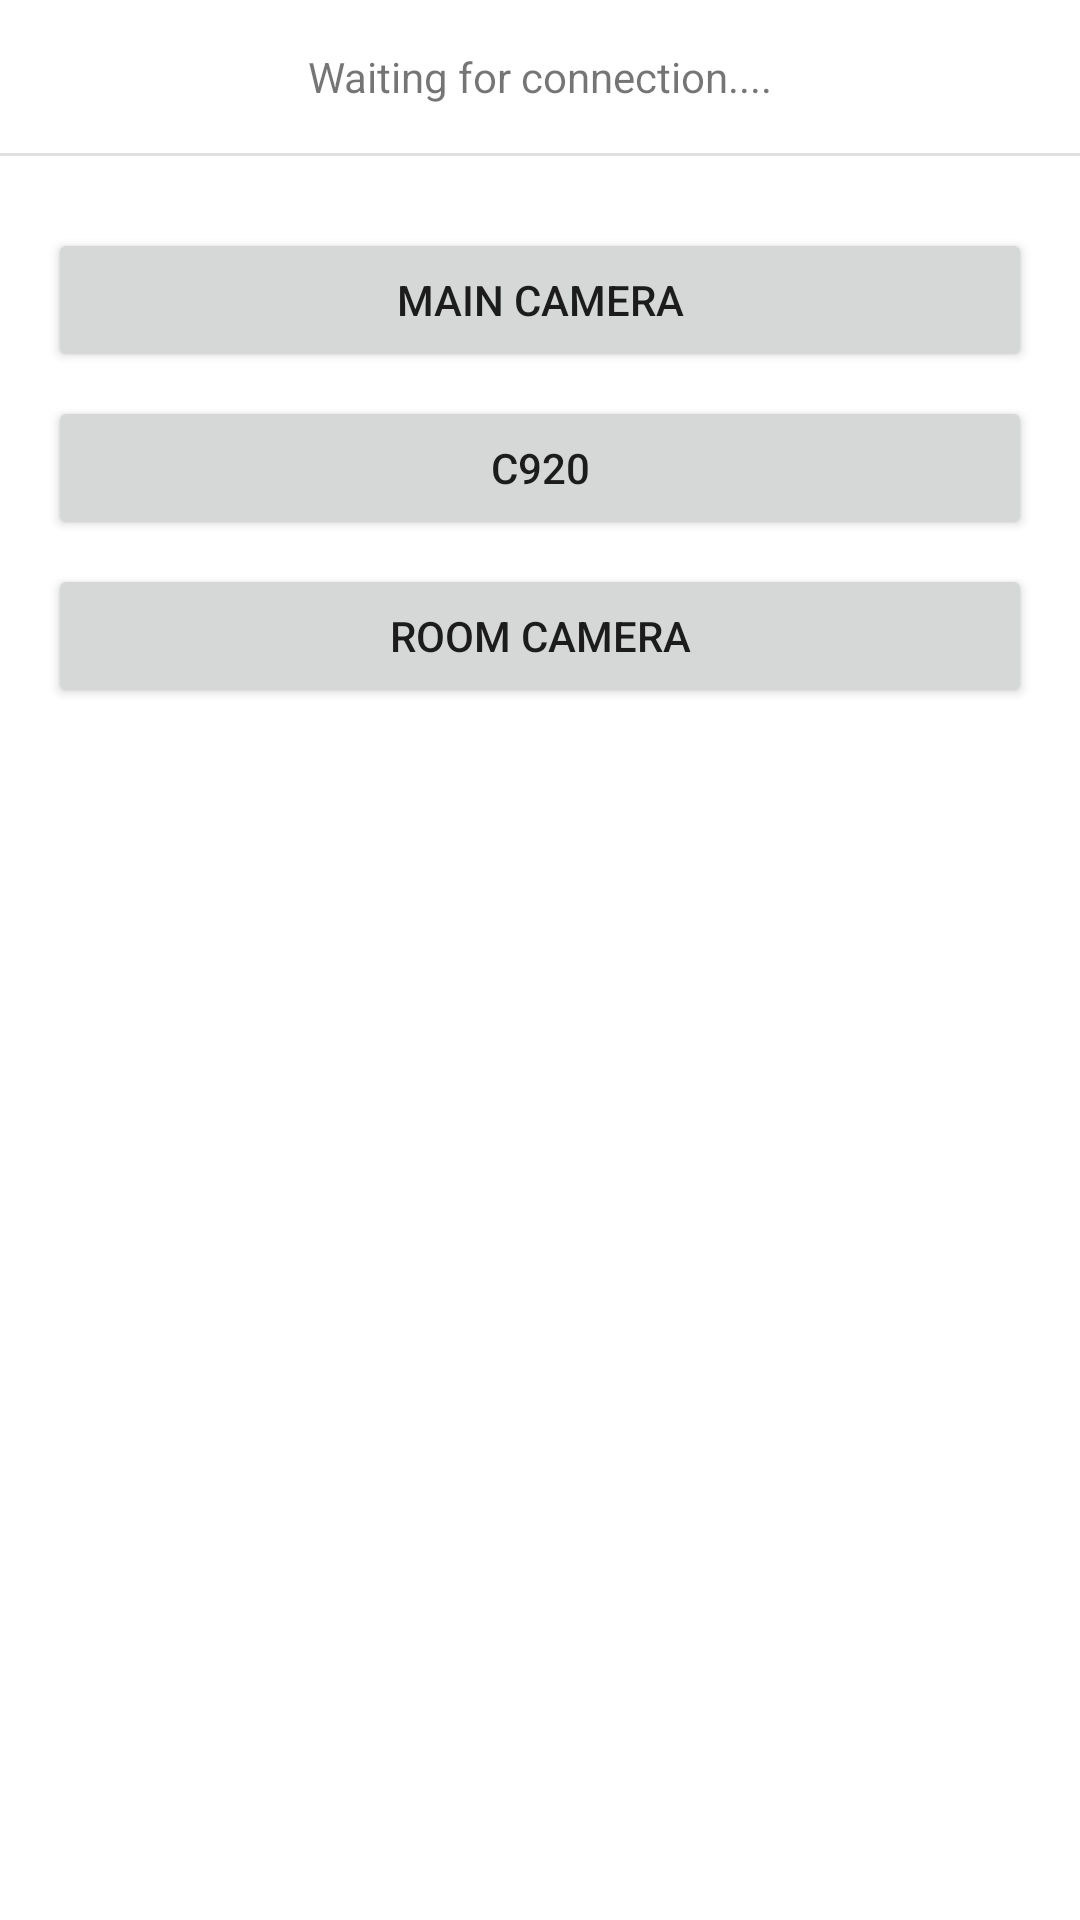

Here is an Android app screen rendered from its layout file. Give the layout XML and the strings, colors and styles it references.
<!-- AndroidManifest.xml: application theme Theme.AitumControl -->
<!-- res/layout/activity_main.xml -->
<?xml version="1.0" encoding="utf-8"?>
<androidx.constraintlayout.widget.ConstraintLayout xmlns:android="http://schemas.android.com/apk/res/android"
    xmlns:app="http://schemas.android.com/apk/res-auto"
    xmlns:tools="http://schemas.android.com/tools"
    android:layout_width="match_parent"
    android:layout_height="match_parent"
    tools:context=".MainActivity">

    <TextView
        android:id="@+id/status_text"
        android:layout_width="wrap_content"
        android:layout_height="wrap_content"
        android:layout_marginTop="16dp"
        android:text="Waiting for connection...."
        app:layout_constraintEnd_toEndOf="parent"
        app:layout_constraintStart_toStartOf="parent"
        app:layout_constraintTop_toTopOf="parent" />

    <View
        android:id="@+id/divider"
        android:layout_width="match_parent"
        android:layout_height="1dp"
        android:background="?android:attr/listDivider"
        app:layout_constraintBottom_toBottomOf="parent"
        app:layout_constraintEnd_toEndOf="parent"
        app:layout_constraintHorizontal_bias="0.0"
        app:layout_constraintStart_toStartOf="parent"
        app:layout_constraintTop_toTopOf="parent"
        app:layout_constraintVertical_bias="0.08" />

    <Button
        android:id="@+id/cam_main"
        android:layout_width="0dp"
        android:layout_height="wrap_content"
        android:layout_marginStart="16dp"
        android:layout_marginTop="24dp"
        android:layout_marginEnd="16dp"
        android:onClick="onRuleButtonPressed"
        android:text="Main Camera"
        app:layout_constraintEnd_toEndOf="parent"
        app:layout_constraintHorizontal_bias="1.0"
        app:layout_constraintStart_toStartOf="parent"
        app:layout_constraintTop_toBottomOf="@+id/divider" />

    <Button
        android:id="@+id/cam_c920"
        android:layout_width="0dp"
        android:layout_height="wrap_content"
        android:layout_marginStart="16dp"
        android:layout_marginTop="8dp"
        android:layout_marginEnd="16dp"
        android:onClick="onRuleButtonPressed"
        android:text="C920"
        app:layout_constraintEnd_toEndOf="parent"
        app:layout_constraintHorizontal_bias="1.0"
        app:layout_constraintStart_toStartOf="parent"
        app:layout_constraintTop_toBottomOf="@+id/cam_main" />

    <Button
        android:id="@+id/cam_room"
        android:layout_width="0dp"
        android:layout_height="wrap_content"
        android:layout_marginStart="16dp"
        android:layout_marginTop="8dp"
        android:layout_marginEnd="16dp"
        android:onClick="onRuleButtonPressed"
        android:text="Room Camera"
        app:layout_constraintEnd_toEndOf="parent"
        app:layout_constraintHorizontal_bias="1.0"
        app:layout_constraintStart_toStartOf="parent"
        app:layout_constraintTop_toBottomOf="@+id/cam_c920" />

</androidx.constraintlayout.widget.ConstraintLayout>
<!-- resources referenced by this layout -->
<resources>
  <style name="Theme.AitumControl" parent="Theme.MaterialComponents.DayNight.DarkActionBar">
          
          <item name="colorPrimary">@color/purple_500</item>
          <item name="colorPrimaryVariant">@color/purple_700</item>
          <item name="colorOnPrimary">@color/white</item>
          
          <item name="colorSecondary">@color/teal_200</item>
          <item name="colorSecondaryVariant">@color/teal_700</item>
          <item name="colorOnSecondary">@color/black</item>
          
          <item name="android:statusBarColor">?attr/colorPrimaryVariant</item>
          
      </style>
  <color name="purple_500">#FF6200EE</color>
  <color name="purple_700">#FF3700B3</color>
  <color name="white">#FFFFFFFF</color>
  <color name="teal_200">#FF03DAC5</color>
  <color name="teal_700">#FF018786</color>
  <color name="black">#FF000000</color>
</resources>
